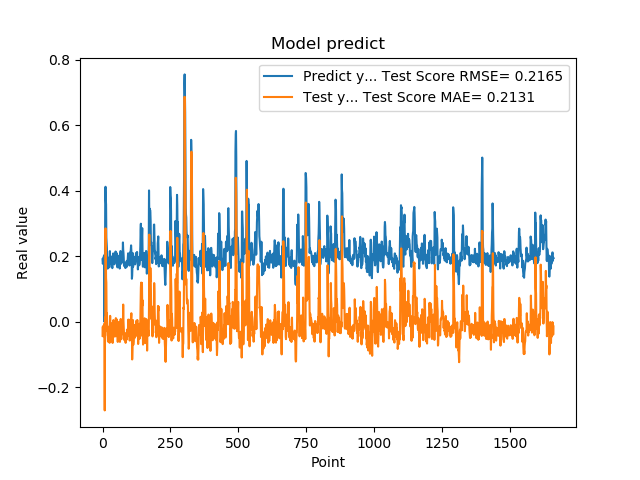

The table this chart was drawn from, first rows:
1.905867606399999914e-01, -4.284036834455273030e-02
1.769561022520000082e-01, -1.501779168708410224e-02
1.810430586339999981e-01, -4.455433382094309280e-02
1.955727785830000398e-01, -3.806831972647877621e-02
1.954265981910000005e-01, -1.159349591973693472e-02
2.004670947789999880e-01, -1.362347523872171548e-02
2.029463946819999587e-01, -8.513045602482675195e-03
0.000000000000000000e+00, -5.938539643748344185e-03
1.862521618600000151e-01, -2.703540185447120270e-01
1.862153261900000301e-01, 1.265328978194106384e-02
4.038094580169999670e-01, -3.051187170630733150e-02
4.118085205549999461e-01, 2.849582148506686896e-01
3.743042349819999948e-01, 2.202518546250988862e-01
3.571429848669999685e-01, 1.328219709813820981e-01
2.572054266930000055e-01, 1.196841769453400733e-01
2.409307956699999753e-01, 1.869110355201207552e-02
2.253161966800000249e-01, 2.684222469820348594e-02
1.935185044999999937e-01, -6.426427515559950815e-04
1.787700653079999924e-01, -4.116927839348018259e-02
1.622045934200000150e-01, -4.364553780592652504e-02
1.761920750140000269e-01, -6.036025017483477584e-02
1.883655935530000325e-01, -3.688281173750362907e-02
1.861467957499999548e-01, -2.060355123985976519e-02
1.954913884399999968e-01, -2.849283953166330957e-02
1.954011768099999935e-01, -1.471669896780148853e-02
1.660518944260000185e-01, -1.525910440085826228e-02
1.907722949980000249e-01, -6.423632415382647676e-02
2.156041562559999625e-01, -2.139825785334516228e-02
1.898660957809999716e-01, 1.804776591667190191e-02
1.770474612709999895e-01, -3.244951598131463888e-02
2.001174986360000074e-01, -5.293576762347012438e-02
1.948629021640000125e-01, -4.259601623229920808e-03
1.922753006219999894e-01, -1.441184559838052173e-02
1.779100298880000042e-01, -2.284929925599094372e-02
1.810636967419999854e-01, -4.229704920834136128e-02
1.680064052340000114e-01, -3.508130956480037810e-02
1.635809391740000174e-01, -5.918744877460842269e-02
1.706920862200000111e-01, -6.452010089127457881e-02
1.916799396280000345e-01, -4.470784405177811310e-02
2.085516005749999957e-01, -1.841139557483481917e-02
2.058236002919999752e-01, 5.224526940017387884e-03
1.828240007160000513e-01, 5.011740806101146759e-04
1.857409924269999846e-01, -3.695702603098866695e-02
1.775099337099999841e-01, -3.039275988436597117e-02
1.752161234619999952e-01, -4.393903157505296697e-02
1.971126049759999999e-01, -4.526310765893480637e-02
1.845117062330000057e-01, -1.343746132764396702e-02
1.984785944219999987e-01, -3.595277139524682281e-02
2.143009155989999692e-01, -1.074934806523101735e-02
1.841159015890000139e-01, 1.113275545060947447e-02
2.104043960570000094e-01, -4.405366009386241233e-02
2.032361328599999739e-01, -8.494527770943842817e-04
2.088565975429999833e-01, -3.722251763503920882e-03
1.960448026660000231e-01, 6.800600997687517198e-03
1.900728046889999523e-01, -2.241010778167551801e-02
1.658952832220000062e-01, -3.274301755360527894e-02
1.872539073229999851e-01, -6.146317068173328541e-02
1.852532625200000171e-01, -2.810198937263498273e-02
1.799222826959999966e-01, -3.616979555277839709e-02
2.012764066460000223e-01, -3.943078603951975097e-02
1.978618204589999985e-01, -6.520889535318833297e-04
... 1,599 more rows
